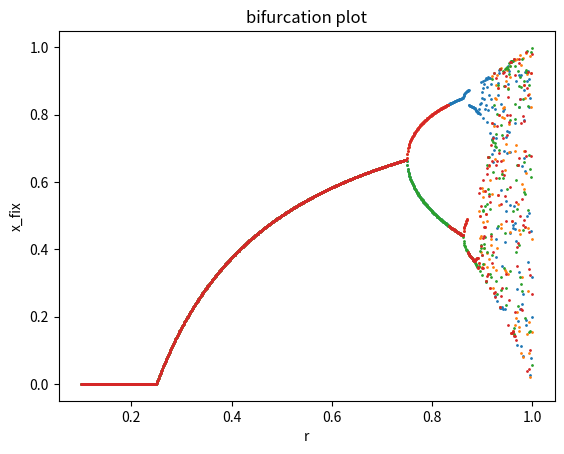

Recreate this plot in Python.
#!/usr/bin/env python

"""
Here, we draw the bifurcation portrait and find values of r where
bifurcations happen
"""

import numpy as np
from matplotlib import pyplot as plt


def f(x, r):
    """ function to find bifurcations for """
    return 4 * r * x * (1 - x)


def stable_point(x, r):
    """
    repeat the process n times to
    make sure we have reaches fixed points
    """
    n = 1000
    for _ in range(n):
        x = f(x, r)

    return x.copy()


def main():
    """ main body """
    # constants
    n = 1001
    x_0 = np.array([[0.1, 0.3, 0.6, 0.7]]).T
    # r axis
    r_axis = np.linspace(0.1, 1, n)
    # x axis
    x_fix = np.zeros((len(x_0), n))
    # simulate for different r
    for enum in enumerate(r_axis):
        x_fix[:, enum[0]] = stable_point(x_0, enum[1]).T

    print(x_fix)

    plt.plot(r_axis, x_fix[0, :], ls='', marker='o', ms=1)
    plt.plot(r_axis, x_fix[1, :], ls='', marker='o', ms=1)
    plt.plot(r_axis, x_fix[2, :], ls='', marker='o', ms=1)
    plt.plot(r_axis, x_fix[3, :], ls='', marker='o', ms=1)
    plt.xlabel('r')
    plt.ylabel('x_fix')
    plt.title('bifurcation plot')
    plt.show()



if __name__ == "__main__":
    main()
